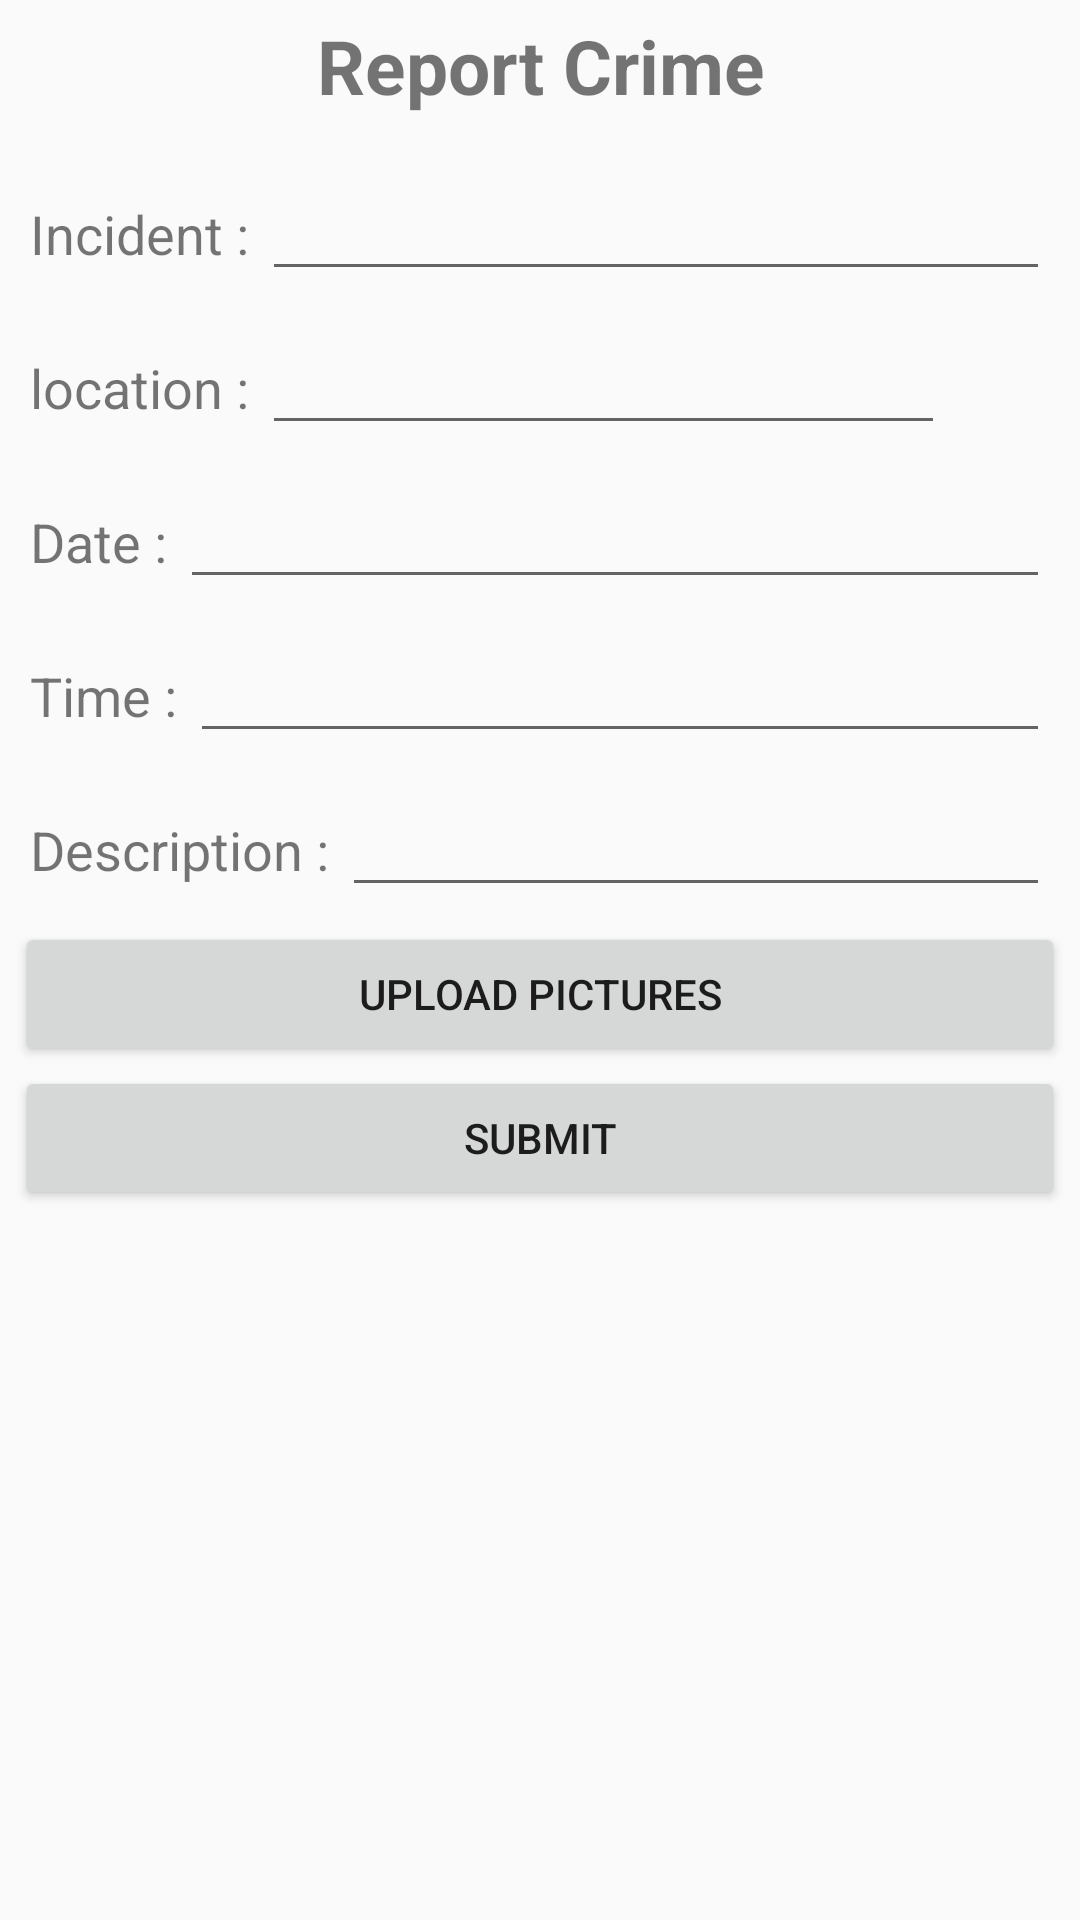

Produce the Android XML layout that renders to this screen, including the resource entries it uses.
<!-- AndroidManifest.xml: application theme MyTheme -->
<!-- res/layout/fragment_report_crime.xml -->
<LinearLayout xmlns:android="http://schemas.android.com/apk/res/android"
    android:layout_width="match_parent"
    android:layout_height="match_parent"
    android:orientation="vertical">

    <TextView
        android:layout_width="match_parent"
        android:layout_height="wrap_content"
        android:gravity="center"
        android:padding="5dp"
        android:text="Report Crime"
        android:textSize="25sp"
        android:textStyle="bold" />

    <View
        android:layout_width="match_parent"
        android:layout_height="2dp"
        android:background="@color/wallet_holo_blue_light" />


    <ScrollView
        android:layout_width="match_parent"
        android:layout_height="match_parent">


        <LinearLayout
            android:layout_width="match_parent"
            android:layout_height="match_parent"
            android:orientation="vertical"
            android:padding="5dp">

            <LinearLayout
                android:layout_width="match_parent"
                android:layout_height="wrap_content"
                android:orientation="horizontal"
                android:padding="5dp">

                <TextView
                    android:layout_width="wrap_content"
                    android:layout_height="wrap_content"
                    android:text="Incident : "
                    android:textSize="18sp" />

                <EditText
                    android:id="@+id/incidentEt"
                    android:layout_width="0dp"
                    android:layout_height="wrap_content"
                    android:layout_weight="1"
                    android:cursorVisible="true"
                    android:textSize="18sp" />
            </LinearLayout>

            <LinearLayout
                android:layout_width="match_parent"
                android:layout_height="wrap_content"
                android:orientation="horizontal"
                android:padding="5dp">

                <TextView
                    android:layout_width="wrap_content"
                    android:layout_height="wrap_content"
                    android:text="location : "
                    android:textSize="18sp" />

                <EditText
                    android:id="@+id/locationEt"
                    android:layout_width="0dp"
                    android:layout_height="wrap_content"
                    android:layout_weight="1"
                    android:textSize="18sp" />

                <ImageView
                    android:id="@+id/locationiIv"
                    android:layout_width="35dp"
                    android:layout_height="35dp"
                    android:alpha="0.8"
                    android:src="@drawable/ic_room_24dp" />
            </LinearLayout>

            <LinearLayout
                android:layout_width="match_parent"
                android:layout_height="wrap_content"
                android:orientation="horizontal"
                android:padding="5dp">

                <TextView
                    android:layout_width="wrap_content"
                    android:layout_height="wrap_content"
                    android:text="Date : "
                    android:textSize="18sp" />

                <EditText
                    android:id="@+id/dateEt"
                    android:layout_width="0dp"
                    android:layout_height="wrap_content"
                    android:layout_weight="1"
                    android:cursorVisible="true"
                    android:textSize="18sp" />
            </LinearLayout>

            <LinearLayout
                android:layout_width="match_parent"
                android:layout_height="wrap_content"
                android:orientation="horizontal"
                android:padding="5dp">

                <TextView
                    android:layout_width="wrap_content"
                    android:layout_height="wrap_content"
                    android:text="Time : "
                    android:textSize="18sp" />

                <EditText
                    android:id="@+id/timeEt"
                    android:layout_width="0dp"
                    android:layout_height="wrap_content"
                    android:layout_weight="1"
                    android:cursorVisible="true"
                    android:textSize="18sp" />

            </LinearLayout>

            <LinearLayout
                android:layout_width="match_parent"
                android:layout_height="wrap_content"
                android:orientation="horizontal"
                android:padding="5dp">

                <TextView
                    android:layout_width="wrap_content"
                    android:layout_height="wrap_content"
                    android:text="Description : "
                    android:textSize="18sp" />

                <EditText
                    android:id="@+id/descriptionEt"
                    android:layout_width="0dp"
                    android:layout_height="wrap_content"
                    android:layout_weight="1"
                    android:cursorVisible="true"
                    android:textSize="18sp" />

            </LinearLayout>

            <Button
                android:id="@+id/uploadBtn"
                android:layout_width="match_parent"
                android:layout_height="wrap_content"
                android:text="Upload Pictures" />

            <Button
                android:id="@+id/submitBtn"
                android:layout_width="match_parent"
                android:layout_height="wrap_content"
                android:text="Submit" />


        </LinearLayout>

    </ScrollView>
</LinearLayout>
<!-- resources referenced by this layout -->
<resources>
  <style name="MyTheme" parent="Base.MyTheme" />
  <style name="Base.MyTheme" parent="Theme.AppCompat.Light.NoActionBar">
          <item name="colorPrimary">@color/primary_500</item>
          <item name="colorPrimaryDark">@color/primary_700</item>
          <item name="colorAccent">@color/accent_500</item>
          <item name="windowActionBar">false</item>
          <item name="windowActionBarOverlay">true</item>
          <item name="windowNoTitle">true</item>
          <item name="android:windowBackground">@color/bg_light</item>
      </style>
  <color name="primary_500">#3F51B5</color>
  <color name="primary_700">#303F9F</color>
  <color name="accent_500">#E91E63</color>
  <color name="bg_light">#FAFAFA</color>
</resources>
